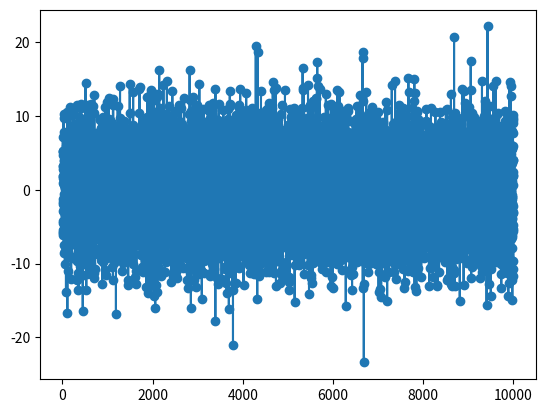

Recreate this plot in Python.
import numpy as np
import matplotlib.pyplot as plt

array = np.random.normal(0,5,10000)
x=range(1,10001,1)

#散点图
plt.scatter(x,array)
plt.show()

#柱状图
for i in range(10000):
    plt.bar(x[i],array[i],color='b')
plt.show()

#折线图
plt.plot(x,array)
plt.show()